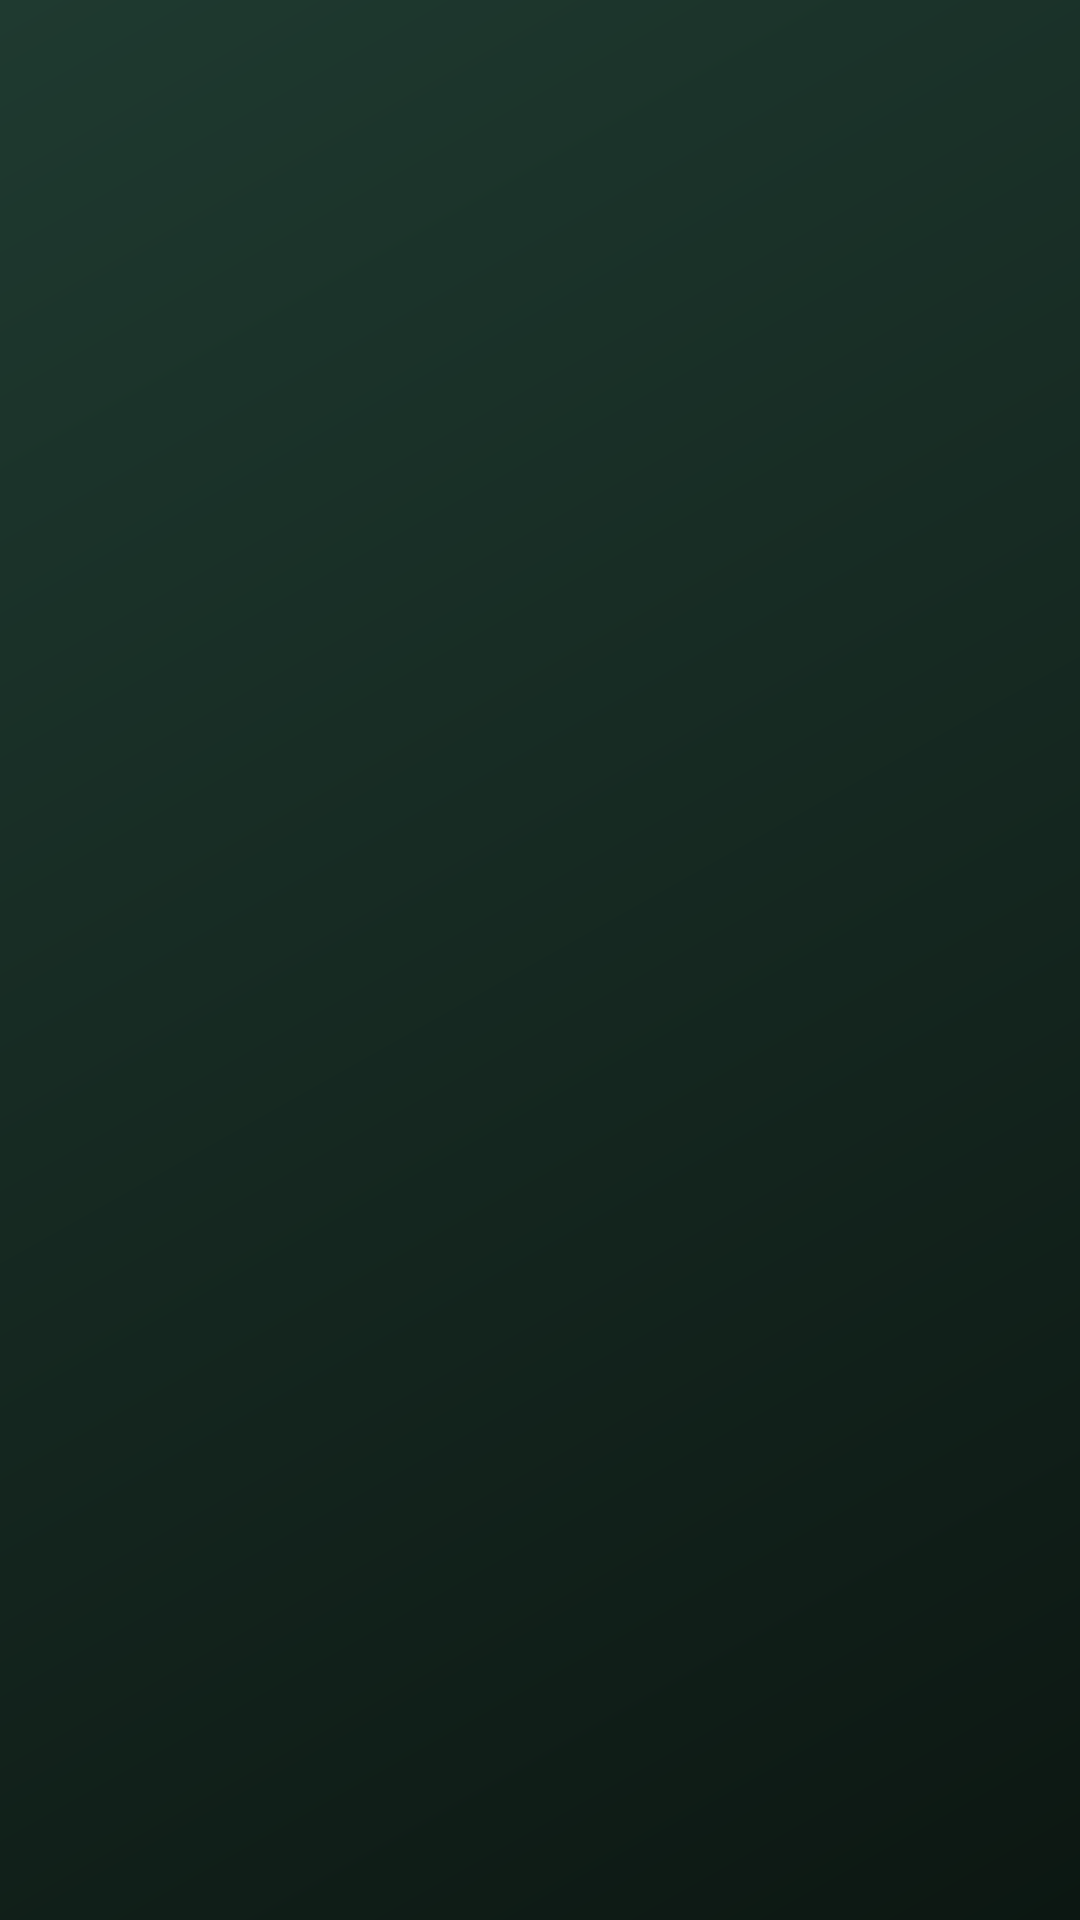

This screen was rendered from an Android layout file. Write that file and the resources it references.
<!-- AndroidManifest.xml: application theme Theme.MusicAgent -->
<!-- res/layout/playback_widget_loading.xml -->
<?xml version="1.0" encoding="utf-8"?>
<FrameLayout xmlns:android="http://schemas.android.com/apk/res/android"
    android:layout_width="match_parent"
    android:layout_height="match_parent"
    android:background="@drawable/widget_card_gradient" />
<!-- resources referenced by this layout -->
<resources>
  <!-- drawable widget_card_gradient (drawable) -->
  <?xml version="1.0" encoding="utf-8"?>
  <shape xmlns:android="http://schemas.android.com/apk/res/android"
      android:shape="rectangle">
      <gradient
          android:angle="315"
          android:startColor="@color/widget_card_start"
          android:endColor="@color/widget_card_end"
          android:type="linear" />
  </shape>
  <style name="Theme.MusicAgent" parent="android:Theme.Material.Light.NoActionBar" />
  <color name="widget_card_start">#1F3A30</color>
  <color name="widget_card_end">#0C1712</color>
</resources>
